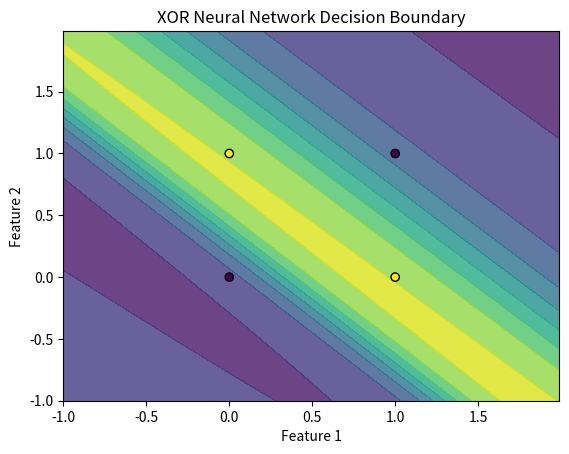

Recreate this plot in Python.
import numpy as np
import matplotlib.pyplot as plt

def sigmoid(x):
    return 1 / (1 + np.exp(-x))

def sigmoid_derivative(x):
    return x * (1 - x)

def train_xor_nn(X, y, hidden_neurons=4, learning_rate=0.1, epochs=10000):
    input_neurons = X.shape[1]
    output_neurons = 1
    weights_input_hidden = np.random.uniform(size=(input_neurons, hidden_neurons))
    weights_hidden_output = np.random.uniform(size=(hidden_neurons, output_neurons))
    bias_hidden = np.random.uniform(size=(1, hidden_neurons))
    bias_output = np.random.uniform(size=(1, output_neurons))

    for epoch in range(epochs):
        hidden_layer_input = np.dot(X, weights_input_hidden) + bias_hidden
        hidden_layer_output = sigmoid(hidden_layer_input)
        output_layer_input = np.dot(hidden_layer_output, weights_hidden_output) + bias_output
        predicted_output = sigmoid(output_layer_input)

        error = y - predicted_output
        d_predicted_output = error * sigmoid_derivative(predicted_output)
        error_hidden_layer = d_predicted_output.dot(weights_hidden_output.T)
        d_hidden_layer = error_hidden_layer * sigmoid_derivative(hidden_layer_output)

        weights_hidden_output += hidden_layer_output.T.dot(d_predicted_output) * learning_rate
        bias_output += np.sum(d_predicted_output, axis=0, keepdims=True) * learning_rate
        weights_input_hidden += X.T.dot(d_hidden_layer) * learning_rate
        bias_hidden += np.sum(d_hidden_layer, axis=0, keepdims=True) * learning_rate

    return weights_input_hidden, weights_hidden_output, bias_hidden, bias_output

def predict(X, weights_input_hidden, weights_hidden_output, bias_hidden, bias_output):
    hidden_layer_input = np.dot(X, weights_input_hidden) + bias_hidden
    hidden_layer_output = sigmoid(hidden_layer_input)
    output_layer_input = np.dot(hidden_layer_output, weights_hidden_output) + bias_output
    predicted_output = sigmoid(output_layer_input)
    return predicted_output

def visualize_xor_boundary(X, y, weights_input_hidden, weights_hidden_output, bias_hidden, bias_output):
    x_min, x_max = X[:, 0].min() - 1, X[:, 0].max() + 1
    y_min, y_max = X[:, 1].min() - 1, X[:, 1].max() + 1
    xx, yy = np.meshgrid(np.arange(x_min, x_max, 0.01), np.arange(y_min, y_max, 0.01))
    grid = np.c_[xx.ravel(), yy.ravel()]
    Z = predict(grid, weights_input_hidden, weights_hidden_output, bias_hidden, bias_output)
    Z = Z.reshape(xx.shape)
    plt.contourf(xx, yy, Z, alpha=0.8, cmap='viridis')
    plt.scatter(X[:, 0], X[:, 1], c=y, edgecolors='k', cmap='viridis')
    plt.title("XOR Neural Network Decision Boundary")
    plt.xlabel("Feature 1")
    plt.ylabel("Feature 2")
    plt.show()

X_xor = np.array([[0, 0], [0, 1], [1, 0], [1, 1]])
y_xor = np.array([[0], [1], [1], [0]])

weights_input_hidden, weights_hidden_output, bias_hidden, bias_output = train_xor_nn(X_xor, y_xor)
visualize_xor_boundary(X_xor, y_xor, weights_input_hidden, weights_hidden_output, bias_hidden, bias_output)
